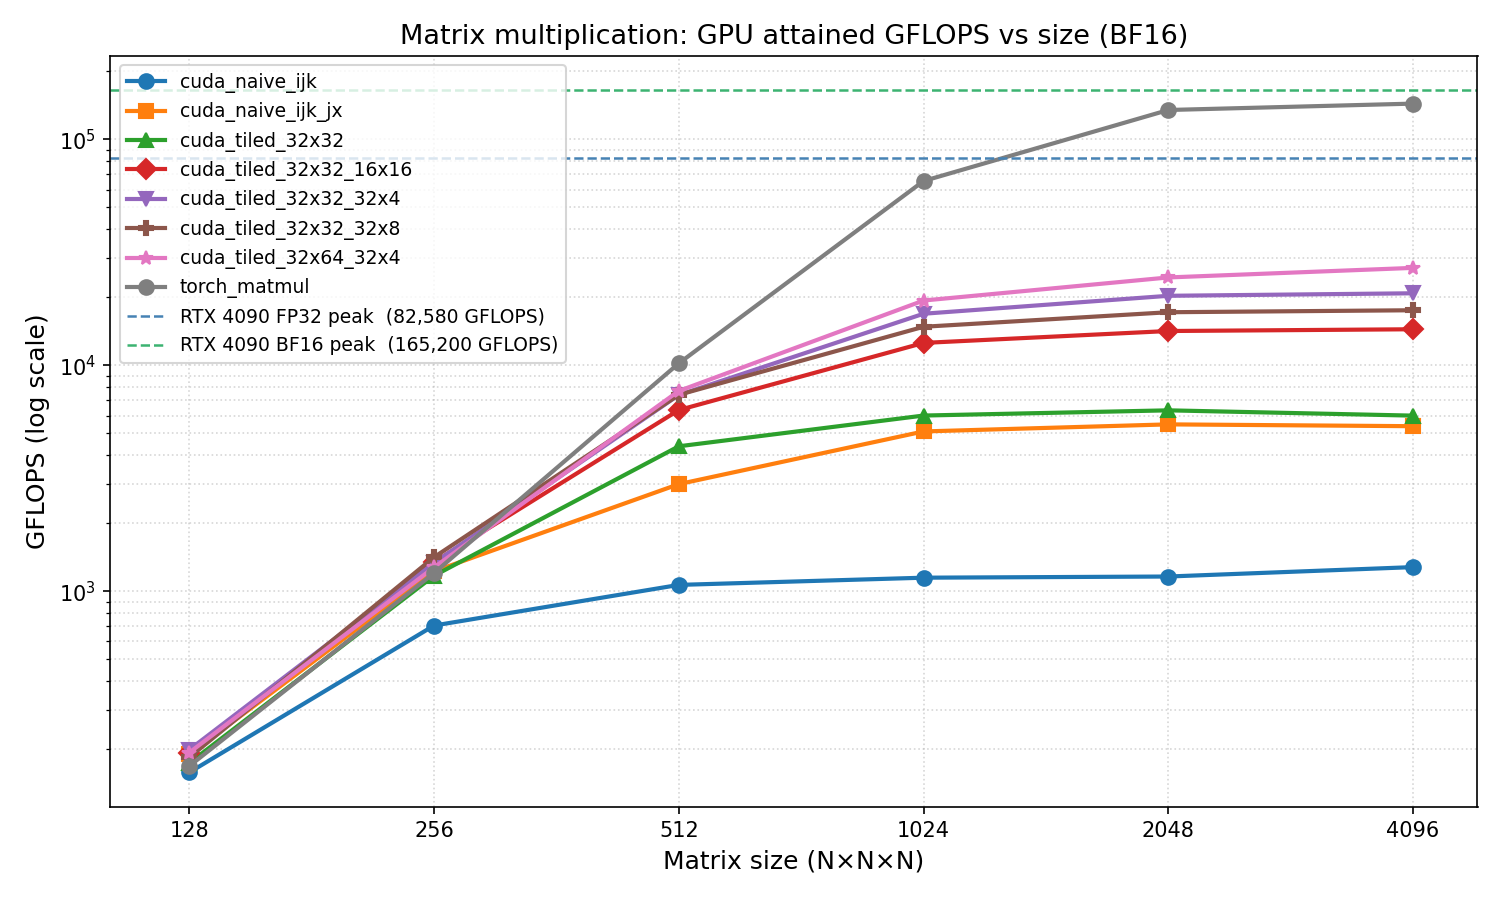

The data file committed next to this chart (first rows):
timestamp, impl, M, N, K, gflops, ms_mean, ms_min
2026-04-10 12:06:17, cuda_naive_ijk, 64, 64, 64, 22.73, 0.026, 0.023
2026-04-10 12:06:17, cuda_naive_ijk, 128, 128, 128, 158, 0.027, 0.027
2026-04-10 12:06:17, cuda_naive_ijk, 256, 256, 256, 705.9, 0.049, 0.048
2026-04-10 12:06:17, cuda_naive_ijk, 512, 512, 512, 1068, 0.253, 0.251
2026-04-10 12:06:17, cuda_naive_ijk, 1024, 1024, 1024, 1150, 1.869, 1.868
2026-04-10 12:06:17, cuda_naive_ijk, 2048, 2048, 2048, 1163, 14.77, 14.77
2026-04-10 12:06:17, cuda_naive_ijk, 4096, 4096, 4096, 1280, 107.3, 107.3
2026-04-10 12:06:17, cuda_naive_ijk_jx, 64, 64, 64, 23.85, 0.025, 0.022
2026-04-10 12:06:17, cuda_naive_ijk_jx, 128, 128, 128, 190, 0.024, 0.022
2026-04-10 12:06:17, cuda_naive_ijk_jx, 256, 256, 256, 1226, 0.028, 0.027
2026-04-10 12:06:17, cuda_naive_ijk_jx, 512, 512, 512, 2982, 0.093, 0.090
2026-04-10 12:06:17, cuda_naive_ijk_jx, 1024, 1024, 1024, 5101, 0.423, 0.421
2026-04-10 12:06:17, cuda_naive_ijk_jx, 2048, 2048, 2048, 5482, 3.135, 3.134
2026-04-10 12:06:17, cuda_naive_ijk_jx, 4096, 4096, 4096, 5381, 25.8, 25.54
2026-04-10 12:06:17, cuda_tiled_32x32, 64, 64, 64, 22.99, 0.027, 0.023
2026-04-10 12:06:17, cuda_tiled_32x32, 128, 128, 128, 173.9, 0.026, 0.024
2026-04-10 12:06:17, cuda_tiled_32x32, 256, 256, 256, 1173, 0.029, 0.029
2026-04-10 12:06:17, cuda_tiled_32x32, 512, 512, 512, 4385, 0.062, 0.061
2026-04-10 12:06:17, cuda_tiled_32x32, 1024, 1024, 1024, 5998, 0.359, 0.358
2026-04-10 12:06:17, cuda_tiled_32x32, 2048, 2048, 2048, 6324, 2.719, 2.716
2026-04-10 12:06:17, cuda_tiled_32x32, 4096, 4096, 4096, 5993, 22.93, 22.93
2026-04-10 12:06:17, cuda_tiled_32x32_16x16, 64, 64, 64, 24.45, 0.024, 0.021
2026-04-10 12:06:17, cuda_tiled_32x32_16x16, 128, 128, 128, 191.9, 0.025, 0.022
2026-04-10 12:06:17, cuda_tiled_32x32_16x16, 256, 256, 256, 1348, 0.026, 0.025
2026-04-10 12:06:17, cuda_tiled_32x32_16x16, 512, 512, 512, 6343, 0.043, 0.042
2026-04-10 12:06:17, cuda_tiled_32x32_16x16, 1024, 1024, 1024, 12570, 0.172, 0.171
2026-04-10 12:06:17, cuda_tiled_32x32_16x16, 2048, 2048, 2048, 14192, 1.212, 1.211
2026-04-10 12:06:17, cuda_tiled_32x32_16x16, 4096, 4096, 4096, 14448, 9.597, 9.512
2026-04-10 12:06:17, cuda_tiled_32x32_32x4, 64, 64, 64, 23.12, 0.025, 0.023
2026-04-10 12:06:17, cuda_tiled_32x32_32x4, 128, 128, 128, 199.1, 0.023, 0.021
2026-04-10 12:06:17, cuda_tiled_32x32_32x4, 256, 256, 256, 1337, 0.026, 0.025
2026-04-10 12:06:17, cuda_tiled_32x32_32x4, 512, 512, 512, 7395, 0.037, 0.036
2026-04-10 12:06:17, cuda_tiled_32x32_32x4, 1024, 1024, 1024, 16924, 0.128, 0.127
2026-04-10 12:06:17, cuda_tiled_32x32_32x4, 2048, 2048, 2048, 20318, 0.849, 0.846
2026-04-10 12:06:17, cuda_tiled_32x32_32x4, 4096, 4096, 4096, 20845, 6.594, 6.593
2026-04-10 12:06:17, cuda_tiled_32x32_32x8, 64, 64, 64, 22.47, 0.025, 0.023
2026-04-10 12:06:17, cuda_tiled_32x32_32x8, 128, 128, 128, 184.1, 0.025, 0.023
2026-04-10 12:06:17, cuda_tiled_32x32_32x8, 256, 256, 256, 1416, 0.025, 0.024
2026-04-10 12:06:17, cuda_tiled_32x32_32x8, 512, 512, 512, 7410, 0.038, 0.036
2026-04-10 12:06:17, cuda_tiled_32x32_32x8, 1024, 1024, 1024, 14821, 0.146, 0.145
2026-04-10 12:06:17, cuda_tiled_32x32_32x8, 2048, 2048, 2048, 17185, 1.001, 1.000
2026-04-10 12:06:17, cuda_tiled_32x32_32x8, 4096, 4096, 4096, 17536, 7.840, 7.838
2026-04-10 12:06:17, cuda_tiled_32x64_32x4, 64, 64, 64, 23.55, 0.024, 0.022
2026-04-10 12:06:17, cuda_tiled_32x64_32x4, 128, 128, 128, 193.4, 0.025, 0.022
2026-04-10 12:06:17, cuda_tiled_32x64_32x4, 256, 256, 256, 1277, 0.028, 0.026
2026-04-10 12:06:17, cuda_tiled_32x64_32x4, 512, 512, 512, 7705, 0.036, 0.035
2026-04-10 12:06:17, cuda_tiled_32x64_32x4, 1024, 1024, 1024, 19362, 0.112, 0.111
2026-04-10 12:06:17, cuda_tiled_32x64_32x4, 2048, 2048, 2048, 24496, 0.703, 0.701
2026-04-10 12:06:17, cuda_tiled_32x64_32x4, 4096, 4096, 4096, 27004, 5.104, 5.089
2026-04-10 12:06:17, torch_matmul, 64, 64, 64, 15.46, 0.046, 0.034
2026-04-10 12:06:17, torch_matmul, 128, 128, 128, 168.5, 0.029, 0.025
2026-04-10 12:06:17, torch_matmul, 256, 256, 256, 1205, 0.030, 0.028
2026-04-10 12:06:17, torch_matmul, 512, 512, 512, 10209, 0.028, 0.026
2026-04-10 12:06:17, torch_matmul, 1024, 1024, 1024, 65444, 0.034, 0.033
2026-04-10 12:06:17, torch_matmul, 2048, 2048, 2048, 134912, 0.129, 0.127
2026-04-10 12:06:17, torch_matmul, 4096, 4096, 4096, 143977, 0.957, 0.955
